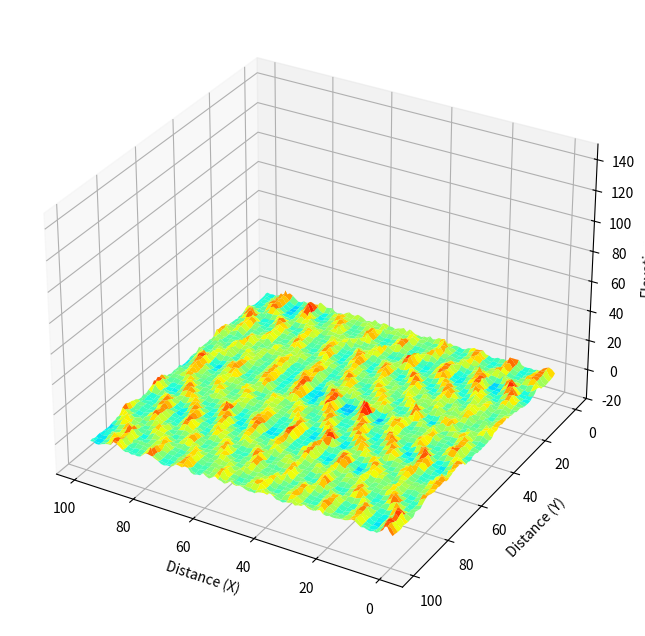

Source code (Python):
"""A component that simulates a bedform formation
 using the cell model of Nishimori and Ouchi (1993)

Reference:
Nishimori, H., & Ouchi, N. (1993). Formation of ripple
 patterns and dunes by wind-blown sand. Physical Review
 Letters, 71(1), 197.

[redacted]

"""

import numpy as np
import matplotlib.pyplot as plt
from mpl_toolkits.mplot3d import Axes3D
import matplotlib.animation as animation


class CellBedform():
    """Cell model for dunes. This model calculate sediment transport on the
       basis of simplified laws. This model assumes that bedload transport
       of sediment particles occurs in two modes: (1) rolling and sliding,
       and (2) saltation.
    """

    def __init__(self, grid=(100, 50), D=0.8, Q=0.6, L0=7.3, b=2.0):
        """
        Parameters
        -----------------

        grid : list(int, int), optional
            Size of computation grids. Grid sizes of X and Y coordinates
            need to be specified. Default values are 100x100.

        D : float, optional
            Diffusion coefficient for rolling and sliding transport.
            Larger values prescribes larger rates of tranport. Default
            value is 0.8.

        Q : float, optional
            Entrainment rate of saltation transport. Larger values prescribes
            the larger rate of sediment pick-up by flows. Default value is 0.6.

        L0 : float, optional
            Minimum length of saltation transport length. Default is 7.3.

        b : float, optional
            A coefficient to determine saltation length. Larger value
            prescribes longer transport length Default is 2.0.
        """

        # Copy input parameters
        self._xgrid = grid[0]
        self._ygrid = grid[1]
        self.D = D
        self.Q = Q
        self.L0 = L0
        self.b = b

        # Make initial topography
        self.h = np.random.rand(self._xgrid, self._ygrid)
        self.L = np.empty(self.h.shape)
        self.dest = np.empty(self.h.shape)

        # Make arrays for indeces showing grid of interest and neighbor grids
        self.y, self.x = np.meshgrid(
            np.arange(self._ygrid), np.arange(self._xgrid))
        self.xminus = self.x - 1
        self.xplus = self.x + 1
        self.yminus = self.y - 1
        self.yplus = self.y + 1

        # Periodic boundary condition
        self.xminus[0, :] = self._xgrid - 1
        self.xplus[-1, :] = 0
        self.yminus[:, 0] = self._ygrid - 1
        self.yplus[:, -1] = 0

        # Variables for visualization
        self.f = plt.figure(figsize=(8, 8))
        self.ax = self.f.add_subplot(111, projection='3d', azim=120)
        self.surf = None
        self.ims = []

    def run(self, steps=100):
        """Run the model for specified steps.

        Parameters
        ----------------------

        steps: integer, optional
            Number of steps for calculation. Default value is 100.

        """

        for i in range(steps):
            self.run_one_step()

            # show progress
            print('', end='\r')
            print('{:.1f} % finished'.format(i / steps * 100), end='\r')

            # store animation frames
            self._plot()
            self.ims.append([self.surf])

        # show progress
        print('', end='\r')
        print('100.0 % finished')

    def run_one_step(self):
        """Calculate one step of the model
        """

        x = self.x
        y = self.y
        xplus = self.xplus
        yplus = self.yplus
        xminus = self.xminus
        yminus = self.yminus
        D = self.D
        Q = self.Q
        L0 = self.L0
        b = self.b
        L = self.L
        dest = self.dest

        # Rolling and sliding
        # Amounts of sediment transported to/from adjacent grids are 1/6 D h,
        # and those to/from diagonal grids are 1/12 D h
        self.h = self.h + D * (-self.h + 1. / 6. *
                               (self.h[xplus, y] + self.h[xminus, y] + self.
                                h[x, yplus] + self.h[x, yminus]) + 1. / 12. *
                               (self.h[xplus, yplus] + self.h[xplus, yminus] +
                                self.h[xminus, yplus] + self.h[xminus, yplus]))

        # Saltation
        # Length of saltation is determined as:
        # L = L0 + b h
        # Thus, particles at higher elevation travel longer
        L = L0 + b * self.h  # Length of saltation
        L[np.where(L < 0)] = 0  # Avoid backward saltation
        np.round(L + x, out=dest)  # Grid number must be integer
        np.mod(dest, self._xgrid, out=dest)  # periodic boundary condition
        self.h = self.h - Q  # Entrainment
        for j in range(self.h.shape[0]):  # Settling
            self.h[dest[j, :].astype(np.int32),
                   y[j, :]] = self.h[dest[j, :].astype(np.int32), y[j, :]] + Q

    def _plot(self):
        """plot results on the figure.

        This is only to use inside of this module.

        """
        self.ax.set_zlim3d(-20, 150)
        self.ax.set_xlabel('Distance (X)')
        self.ax.set_ylabel('Distance (Y)')
        self.ax.set_zlabel('Elevation')
        self.surf = self.ax.plot_surface(
            self.x,
            self.y,
            self.h,
            cmap='jet',
            vmax=5.0,
            vmin=-5.0,
            antialiased=True)

    def show(self):
        """Show a figure to illustrate result of calculation
        """

        plt.cla()
        self._plot()
        plt.show()

    def save_images(self, filename='bed'):
        """Save image sequence

        Parameters
        --------------
        filename : str, optional
            file header of image sequence.

        """

        print('Saving an image sequence...')

        try:
            if len(self.ims) == 0:
                raise Exception('Run the model before saving images.')

            for i in range(len(self.ims)):
                plt.cla()
                self.ax.add_collection3d(self.ims[i][0])
                self.ax.autoscale_view()
                self.ax.set_zlim3d(-20, 150)
                self.ax.set_xlabel('Distance (X)')
                self.ax.set_ylabel('Distance (Y)')
                self.ax.set_zlabel('Elevation')
                plt.savefig(filename + '{:04d}.png'.format(i))

        except FileNotFoundError:
            print('cannot find directory/files')
        except Exception as error:
            print('Unexpected error occurred.')
            print(error)

    def animation(self, filename='anim.mp4', format='mp4'):
        """Show and save an animation to exhibit results of simulation.

        Parameters
        -----------------------
        filename: Str, optional
            A file name to store the animation movie.
            The default file name is 'anim.mp4'.

        format: Str, optional
            File format of the movie file. The format 'mp4' or 'gif' can be
            chosen. The softwares ffmpeg and imagemagick are required
            respectively.
        """
        try:
            ani = animation.ArtistAnimation(self.f, self.ims, interval=100)
            print("Saving a movie file. It may take several minutes...")

            # Check the file format
            if format == 'mp4':
                ani.save(filename, writer="ffmpeg")
            elif format == 'gif':
                ani.save(filename, writer="imagemagick")
            else:
                raise ValueError('Format not supported')

            print("A movie file was created.")

        except ValueError:
            print('Movie format is not supported in this environment. \
                Install ffmpeg or imagemagick for mp4 or gif formats.')


if __name__ == "__main__":

    cb = CellBedform(grid=(100, 100))
    cb.run(steps=10)
    # cb.animation(filename='anim.gif', format='gif')
    # cb.show()
    cb.save_images()
